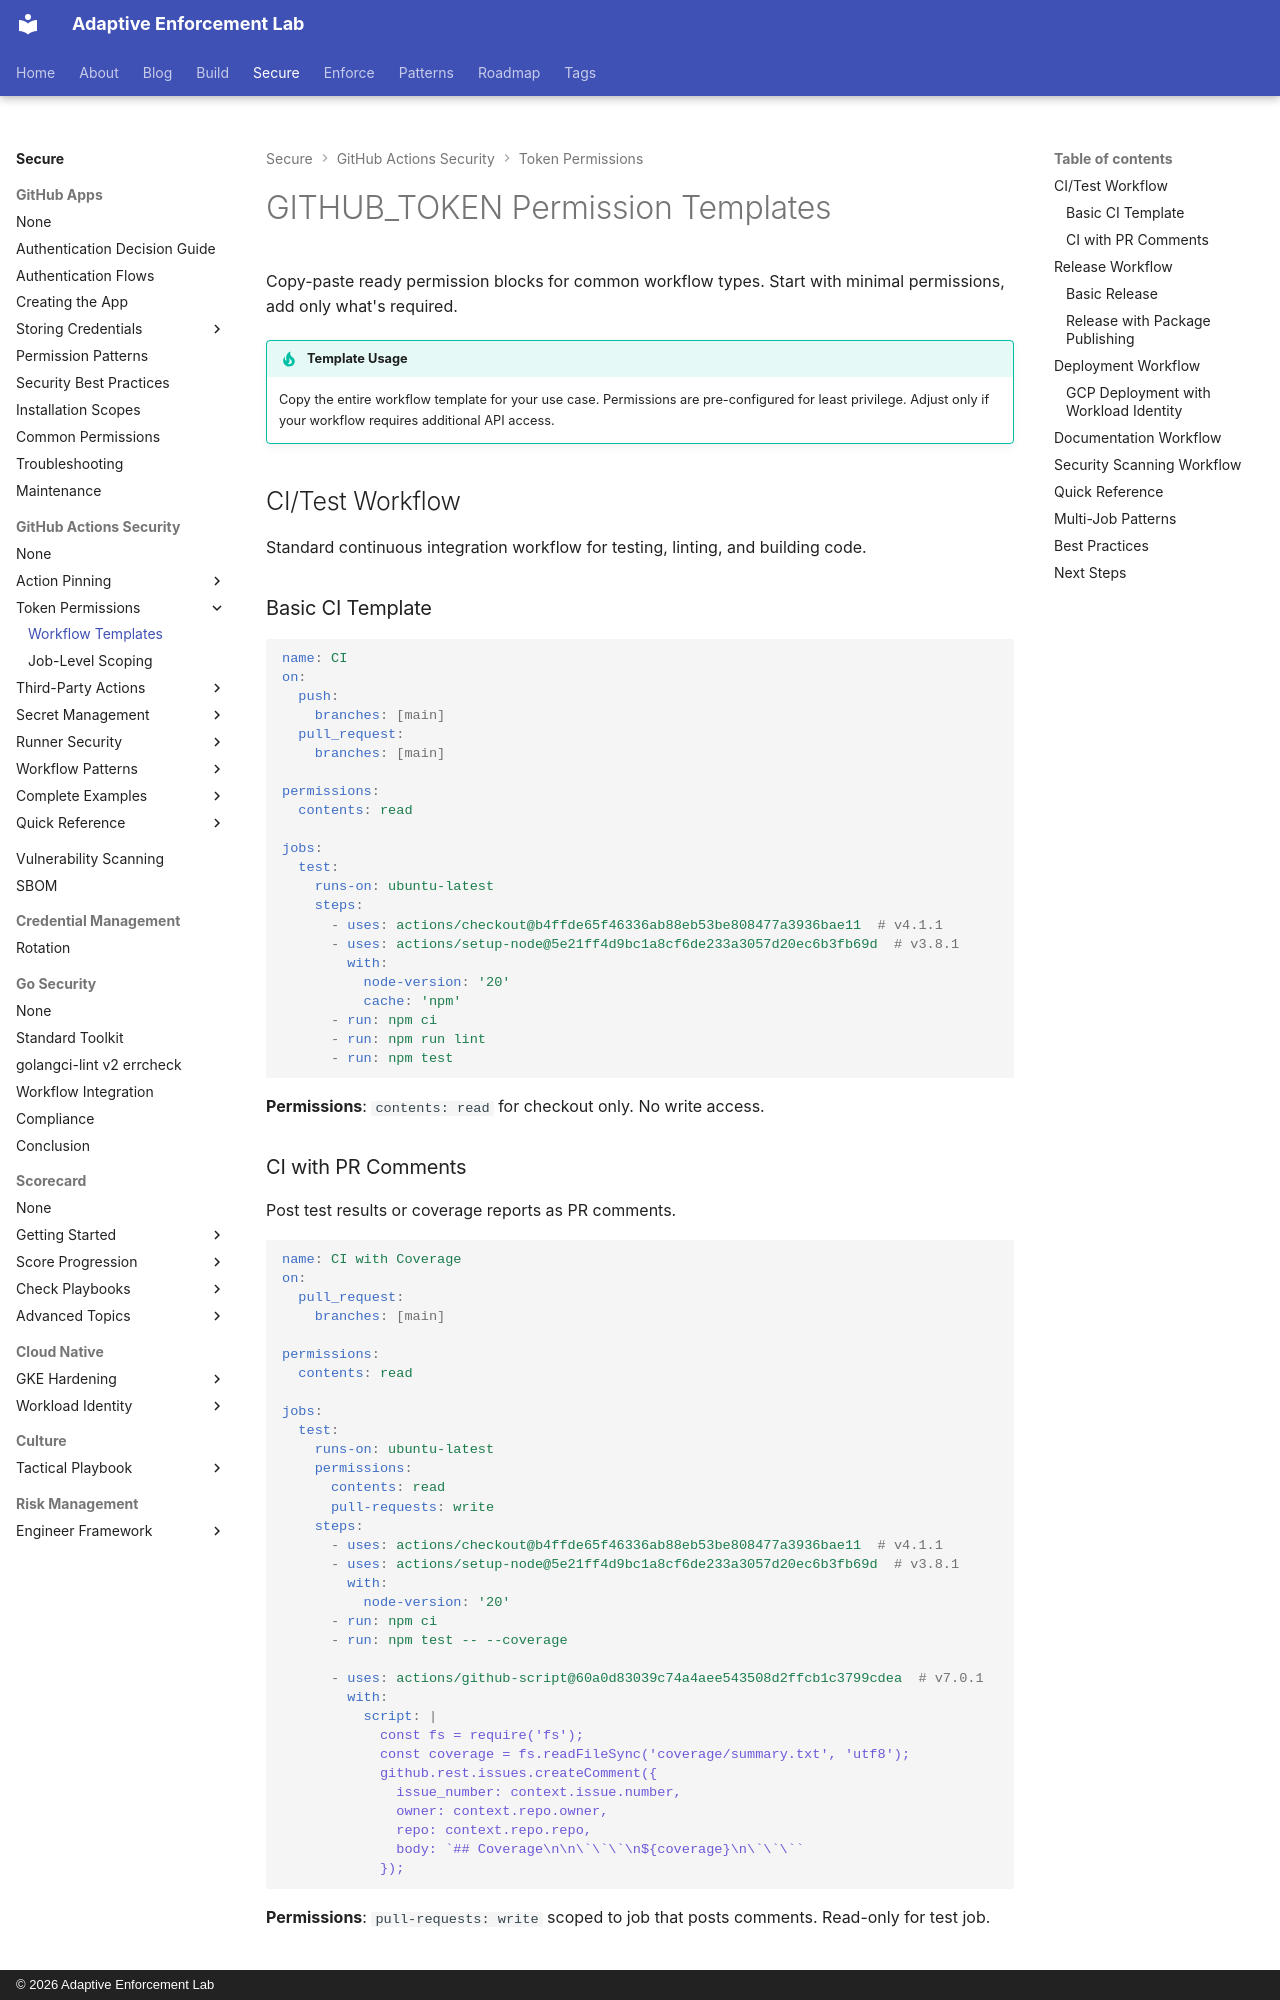

repository: adaptive-enforcement-lab/adaptive-enforcement-lab-com · page: secure/github-actions-security/token-permissions/templates/index.html · generator: mkdocs · copyright: © 2026 Adaptive Enforcement Lab

---
title: GITHUB_TOKEN Permission Templates
description: >-
  Copy-paste ready permission blocks for common workflow types. CI, release, deployment, documentation, and security scanning templates with minimal permissions.
tags:
  - github-actions
  - security
  - github-token
  - permissions
  - templates
provenance: human
---

# GITHUB_TOKEN Permission Templates

Copy-paste ready permission blocks for common workflow types. Start with minimal permissions, add only what's required.

!!! tip "Template Usage"

    Copy the entire workflow template for your use case. Permissions are pre-configured for least privilege. Adjust only if your workflow requires additional API access.

## CI/Test Workflow

Standard continuous integration workflow for testing, linting, and building code.

### Basic CI Template

```yaml
name: CI
on:
  push:
    branches: [main]
  pull_request:
    branches: [main]

permissions:
  contents: read

jobs:
  test:
    runs-on: ubuntu-latest
    steps:
      - uses: actions/checkout@b4ffde65f46336ab88eb53be808477a3936bae11  # v4.1.1
      - uses: actions/setup-node@5e21ff4d9bc1a8cf6de233a3057d20ec6b3fb69d  # v3.8.1
        with:
          node-version: '20'
          cache: 'npm'
      - run: npm ci
      - run: npm run lint
      - run: npm test
```

**Permissions**: `contents: read` for checkout only. No write access.
